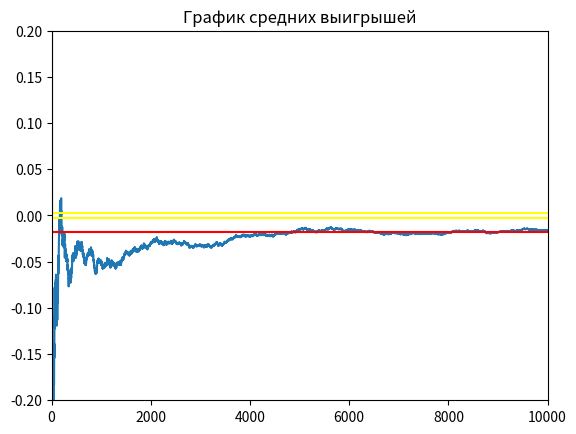

Recreate this plot in Python.
import random
import numpy as np
import matplotlib.pyplot as plt
import math


def roll():
    die1 = random.randint(1, 6)
    die2 = random.randint(1, 6)
    return die2 + die1


# ставка
# рол
# подсчет
def bet(i):
    print("bet")


average_winings = []


def round():
    target = 0
    bet = 1
    # ставка
    while True:
        single_roll = roll()
        if single_roll == 5:
            return -1
        if single_roll == 7:
            return 1


EV_UNIT = 0
average_winnings = []
round_history = []
list_intervals_down = []
list_intervals_up = []
mat_ojidanie = 0
EV_per_Unit = 0
game_outcomes = [0, 0]
experiment = 1000000

win_chance = 0


def game():
    global EV_per_Unit
    bet = 3
    win = 0

    capital = bet
    game_number = 0
    game_length = 0
    overall_length = 0

    winnings = 0  # Ожидаемый выигрыш/проигрыш если - то казино в плюсе на эти деньги
    for i in range(1, experiment + 1):
        game_length += 1
        if capital == 0:
            game_number += 1
            capital = bet
            overall_length += game_length
            game_length = 0
        lets_play = round()
        if lets_play == 1:
            game_outcomes[0] += 1
            round_history.append(2*0.95)
            win += 1
            winnings += 2*0.95
            capital += 2*0.95

        if lets_play == -1:
            game_outcomes[1] += 1
            round_history.append(-1 * bet)
            winnings -= bet
            capital -= bet

        average_winnings.append(winnings / (i * bet))

    # Построение дов. вероятности
    disp = np.var(round_history)
    for i in range(0, len(round_history) - 1):
        list_intervals_down.append(average_winnings[i + 1] - (1.65 / math.sqrt(i + 1)) * disp)
        list_intervals_up.append(average_winnings[i + 1] + (1.65 / math.sqrt(i + 1)) * disp)

    # Вывод результатов
    win_chance = win / experiment
    print("Chance to win " + str(win_chance))
    print("Expected Value " + str(winnings))  # Ожидаемый выигрыш/проигрыш если - то казино в плюсе на эти деньги

    EV_per_Unit = winnings / (experiment * bet)

    print("EV per Unit " + str(EV_per_Unit))  # Ожидаемый выигрыш/проигрыш на одну ставку
    House_Edge = EV_per_Unit * 100
    print("House Edge " + str(House_Edge))  # Преимущество /доход заведения (house advantage/house edge, H.A.)

    RTP = 1 + winnings / (experiment * bet)
    print("Return to Player " + str(RTP))  # Процент возврата (Return To Player, RTP)

    EV_per_Unit_Squared = EV_per_Unit ** 2
    EV_per_Squared_Unit = (win / experiment) + ((experiment - win) / experiment)
    VAR = EV_per_Squared_Unit - EV_per_Unit_Squared  # Дисперсия - возможно
    print("Возможно дисперсия " + str(VAR))

    print("Дисперсия 2 " + str(np.var(round_history)))

    Standart_Deviation = VAR ** 0.5
    print("Среднекватратичное отклонение " + str(Standart_Deviation))

    EV_Units = EV_per_Unit * experiment

    SD_Units = Standart_Deviation * (experiment ** 0.5)
    print("Средний суммарный выигрыш " + str(EV_Units) + "\n"
          + "Его СКО " + str(SD_Units))

    z = 1.65
    VI = z * Standart_Deviation

    confidence_interval_low = RTP - VI / math.sqrt(experiment)
    confidence_interval_up = RTP + VI / math.sqrt(experiment)

    print("дов интервал" + str(confidence_interval_low))
    print("дов интервал врх" + str(confidence_interval_up))
    print("Индекс волатильности игры " + str(VI))


# print("Средняя продолжительность игры " + str(overall_length / game_number))


def build_graphic():
    # -------график доверительной вероятности----
    # plt.title("График доверительной вероятности")
    # plt.hlines(EV_per_Unit, 0, 100)
    # plt.plot(list_intervals_down)
    # plt.plot(list_intervals_up)
    #
    # # -------график средних выигрышей--------

    plt.plot(average_winnings)
    plt.title("График средних выигрышей")
    # медиана
    plt.hlines(np.median(average_winnings), 0, experiment, colors='r', label='Медиана')
    # график стремится к мат ожиданию
    a = np.std(average_winnings)
    plt.hlines(a, 0, experiment, colors='yellow', label='Ско')
    plt.hlines(-a, 0, experiment, colors='yellow', label='-Ско')
    plt.ylim(-0.2, 0.2)
    plt.xlim(0, 10000)
    plt.show()
    # -------график распределения выигрышей---------
    plt.vlines(-3, 0, 0.41)
    plt.vlines(1.9, 0, 0.59)
    plt.show()


if __name__ == '__main__':
    game()
    build_graphic()
